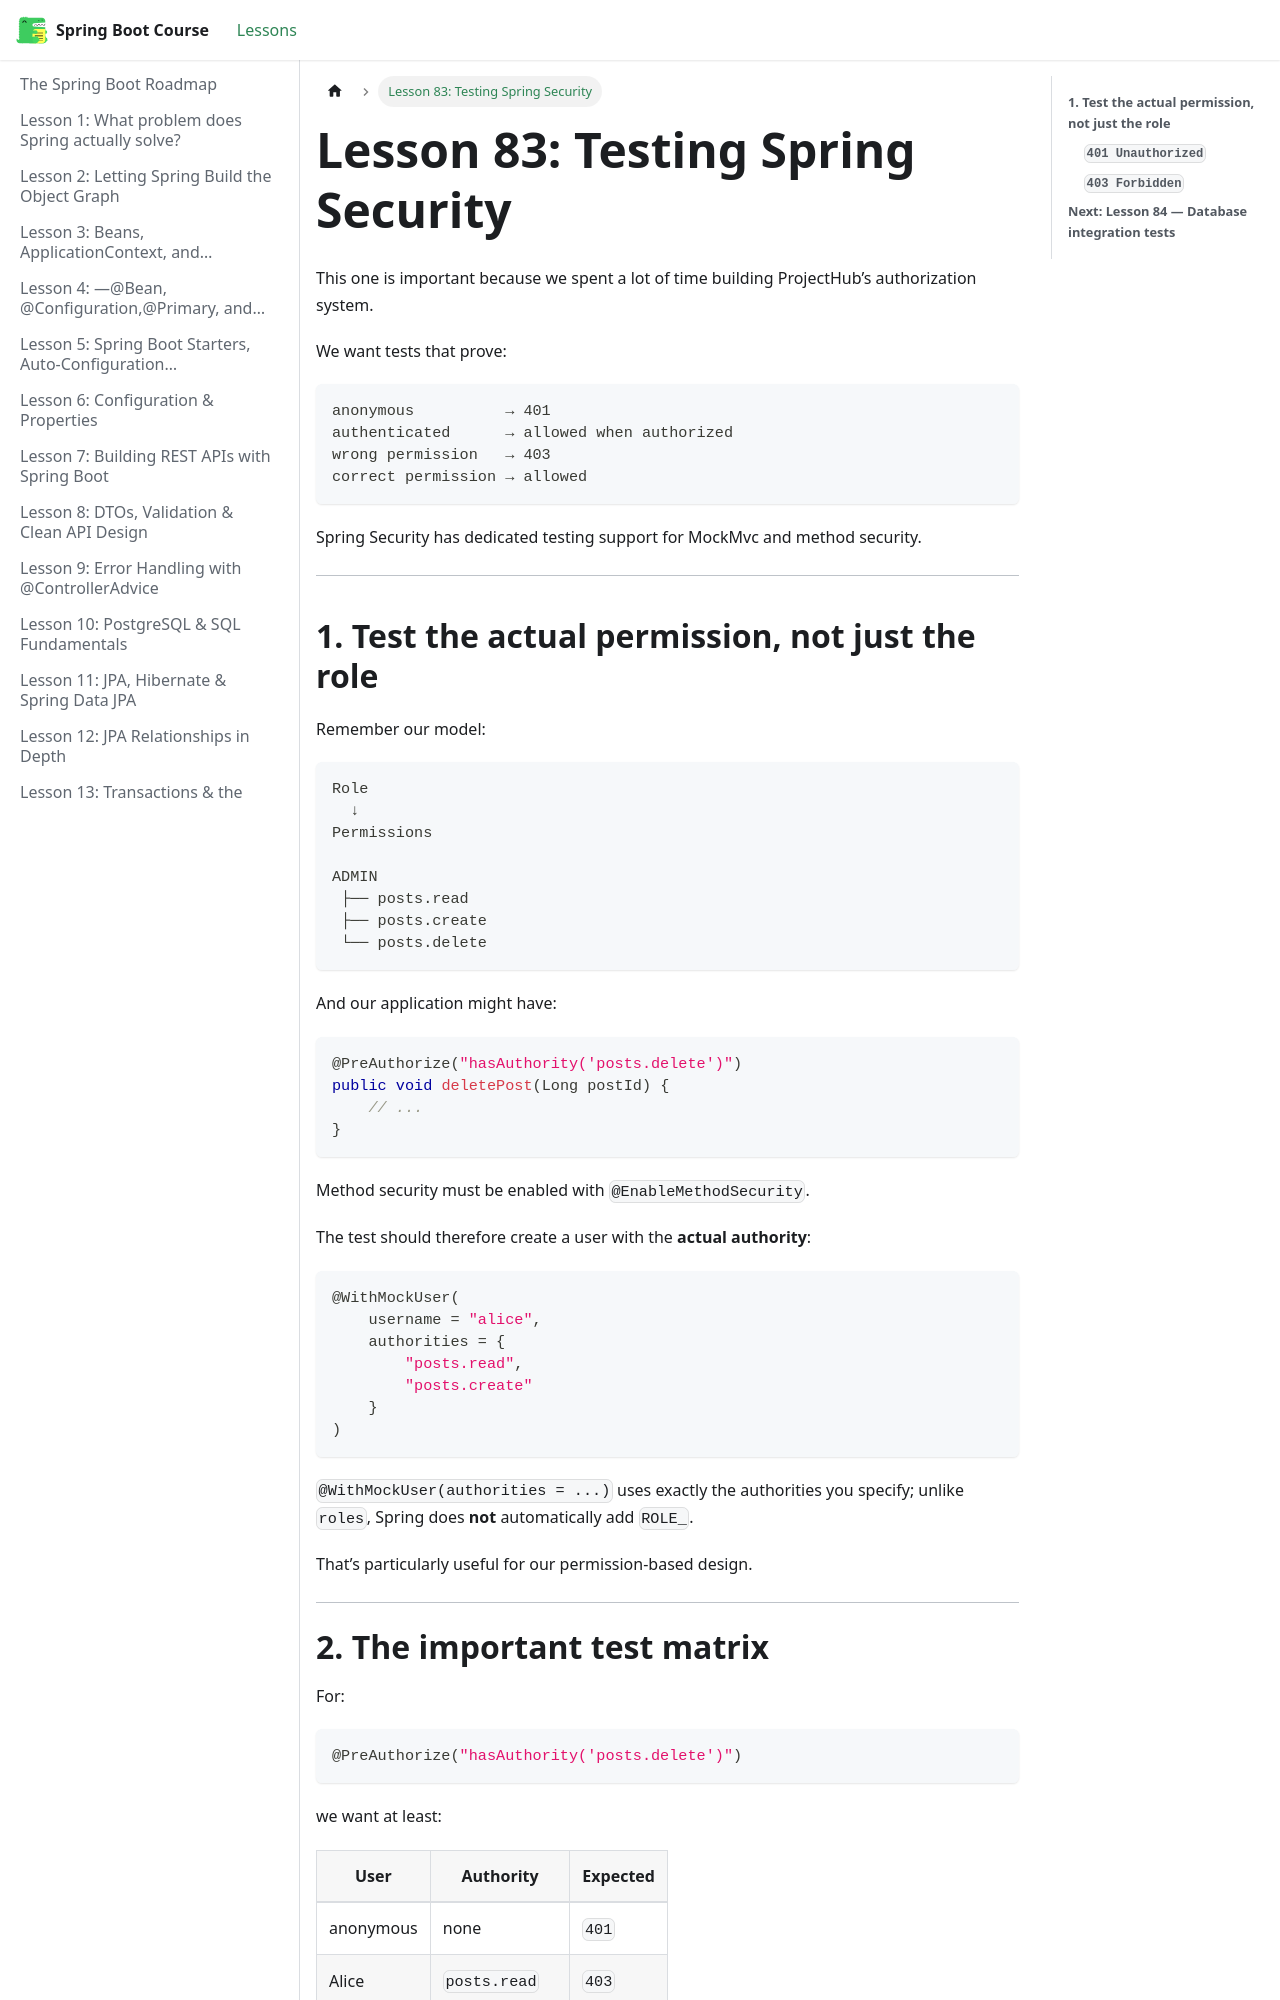

repository: BishoyHanyRaafat/spring-boot-docs · page: docs/lesson-83/index.html · generator: docusaurus

---
title: "Lesson 83: Testing Spring Security"
sidebar_position: 83
---

This one is important because we spent a lot of time building ProjectHub’s authorization system.

We want tests that prove:

```text
anonymous          → 401
authenticated      → allowed when authorized
wrong permission   → 403
correct permission → allowed
```

Spring Security has dedicated testing support for MockMvc and method security.  

---

## **1. Test the actual permission, not just the role**

Remember our model:

```text
Role
  ↓
Permissions

ADMIN
 ├── posts.read
 ├── posts.create
 └── posts.delete
```

And our application might have:

```java
@PreAuthorize("hasAuthority('posts.delete')")
public void deletePost(Long postId) {
    // ...
}
```

Method security must be enabled with `@EnableMethodSecurity`.  

The test should therefore create a user with the **actual authority**:

```java
@WithMockUser(
    username = "alice",
    authorities = {
        "posts.read",
        "posts.create"
    }
)
```

`@WithMockUser(authorities = ...)` uses exactly the authorities you specify; unlike `roles`, Spring does **not** automatically add `ROLE_`.  

That’s particularly useful for our permission-based design.

---
